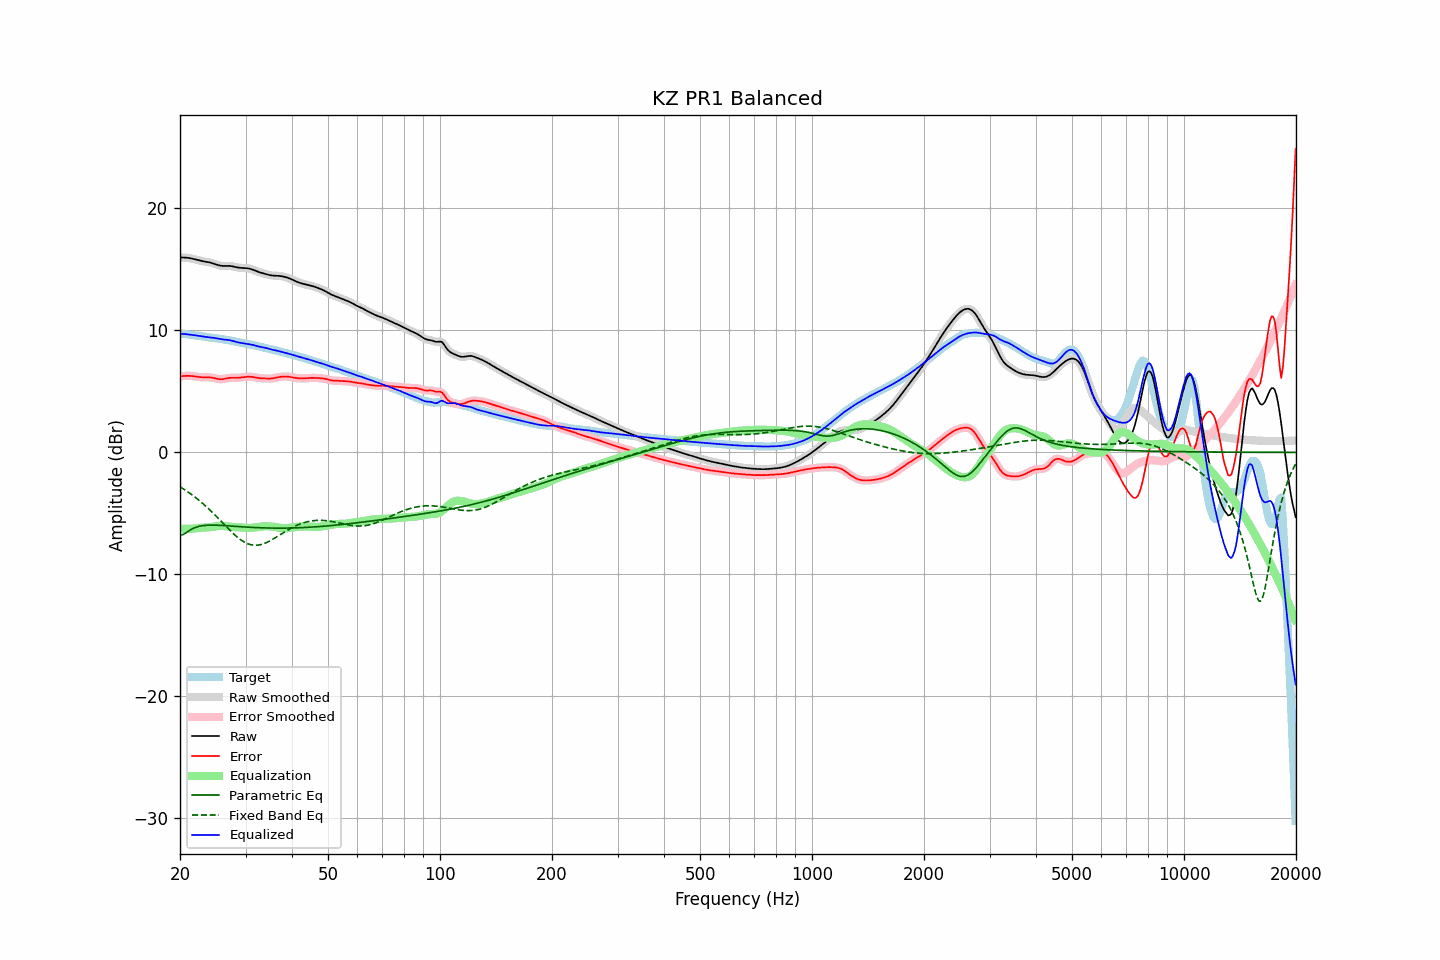

Values plotted in this chart, from the file beside it:
frequency, raw, error, smoothed, error_smoothed, equalization, parametric_eq, fixed_band_eq, equalized_raw, equalized_smoothed, target
20.00, 15.97, 6.23, 15.97, 6.23, -6.24, -6.77, -2.82, 9.73, 9.73, 9.74
20.20, 15.98, 6.25, 15.98, 6.25, -6.25, -6.75, -2.90, 9.72, 9.73, 9.73
20.40, 15.98, 6.26, 15.98, 6.26, -6.26, -6.73, -2.98, 9.71, 9.72, 9.72
20.61, 15.97, 6.27, 15.97, 6.27, -6.27, -6.65, -3.07, 9.70, 9.70, 9.70
20.81, 15.96, 6.28, 15.96, 6.28, -6.27, -6.57, -3.15, 9.69, 9.69, 9.68
21.02, 15.94, 6.28, 15.95, 6.28, -6.27, -6.48, -3.24, 9.68, 9.68, 9.67
21.23, 15.93, 6.28, 15.92, 6.28, -6.27, -6.39, -3.33, 9.66, 9.66, 9.65
21.44, 15.90, 6.27, 15.90, 6.27, -6.26, -6.32, -3.43, 9.64, 9.64, 9.63
21.66, 15.87, 6.25, 15.87, 6.25, -6.25, -6.24, -3.53, 9.62, 9.62, 9.62
21.87, 15.84, 6.24, 15.84, 6.23, -6.23, -6.19, -3.63, 9.60, 9.60, 9.60
22.09, 15.80, 6.22, 15.80, 6.21, -6.22, -6.13, -3.73, 9.59, 9.59, 9.59
22.31, 15.77, 6.20, 15.77, 6.20, -6.20, -6.09, -3.84, 9.57, 9.57, 9.57
22.54, 15.73, 6.18, 15.73, 6.18, -6.19, -6.06, -3.94, 9.54, 9.54, 9.55
22.76, 15.70, 6.17, 15.70, 6.17, -6.18, -6.03, -4.05, 9.52, 9.52, 9.53
22.99, 15.67, 6.16, 15.67, 6.16, -6.17, -6.01, -4.17, 9.50, 9.50, 9.51
23.22, 15.65, 6.16, 15.65, 6.16, -6.17, -5.99, -4.28, 9.49, 9.49, 9.49
23.45, 15.63, 6.16, 15.63, 6.16, -6.16, -5.98, -4.40, 9.47, 9.47, 9.47
23.69, 15.61, 6.16, 15.61, 6.16, -6.15, -5.97, -4.53, 9.45, 9.45, 9.45
23.92, 15.59, 6.16, 15.58, 6.16, -6.15, -5.96, -4.65, 9.44, 9.44, 9.43
24.16, 15.56, 6.15, 15.56, 6.15, -6.13, -5.96, -4.78, 9.43, 9.42, 9.41
24.40, 15.52, 6.13, 15.52, 6.13, -6.11, -5.96, -4.90, 9.41, 9.41, 9.39
24.65, 15.48, 6.10, 15.48, 6.10, -6.09, -5.96, -5.03, 9.39, 9.39, 9.38
24.89, 15.43, 6.07, 15.43, 6.07, -6.07, -5.96, -5.17, 9.36, 9.36, 9.36
25.14, 15.38, 6.04, 15.38, 6.04, -6.04, -5.97, -5.30, 9.34, 9.34, 9.35
25.39, 15.34, 6.01, 15.34, 6.01, -6.03, -5.97, -5.44, 9.31, 9.31, 9.33
25.65, 15.31, 6.00, 15.31, 6.00, -6.02, -5.98, -5.57, 9.29, 9.29, 9.31
25.91, 15.29, 6.00, 15.29, 6.00, -6.02, -5.98, -5.71, 9.27, 9.27, 9.29
26.16, 15.28, 6.02, 15.29, 6.02, -6.03, -5.99, -5.85, 9.25, 9.26, 9.27
26.43, 15.29, 6.04, 15.29, 6.04, -6.04, -6.00, -5.98, 9.24, 9.24, 9.24
26.69, 15.29, 6.07, 15.29, 6.07, -6.06, -6.01, -6.12, 9.23, 9.23, 9.22
26.96, 15.29, 6.09, 15.29, 6.09, -6.08, -6.02, -6.25, 9.22, 9.22, 9.20
27.23, 15.29, 6.11, 15.29, 6.11, -6.09, -6.03, -6.38, 9.20, 9.19, 9.18
27.50, 15.27, 6.12, 15.27, 6.12, -6.10, -6.04, -6.51, 9.17, 9.17, 9.15
27.77, 15.24, 6.12, 15.24, 6.12, -6.11, -6.05, -6.64, 9.13, 9.13, 9.13
28.05, 15.21, 6.11, 15.21, 6.11, -6.12, -6.06, -6.76, 9.09, 9.09, 9.10
28.33, 15.18, 6.11, 15.18, 6.11, -6.12, -6.06, -6.87, 9.06, 9.06, 9.07
28.62, 15.15, 6.12, 15.16, 6.12, -6.13, -6.07, -6.98, 9.02, 9.02, 9.04
28.90, 15.14, 6.13, 15.14, 6.13, -6.14, -6.08, -7.09, 9.00, 9.00, 9.01
29.19, 15.12, 6.14, 15.13, 6.14, -6.15, -6.09, -7.18, 8.97, 8.97, 8.98
29.48, 15.12, 6.16, 15.12, 6.16, -6.16, -6.10, -7.27, 8.95, 8.95, 8.96
29.78, 15.11, 6.18, 15.11, 6.18, -6.18, -6.11, -7.35, 8.94, 8.94, 8.93
30.08, 15.10, 6.19, 15.11, 6.19, -6.19, -6.12, -7.42, 8.92, 8.92, 8.91
30.38, 15.09, 6.20, 15.09, 6.20, -6.20, -6.13, -7.48, 8.90, 8.90, 8.89
30.68, 15.07, 6.21, 15.07, 6.21, -6.20, -6.13, -7.52, 8.88, 8.87, 8.86
30.99, 15.04, 6.20, 15.04, 6.20, -6.19, -6.14, -7.56, 8.85, 8.85, 8.84
31.30, 15.00, 6.19, 15.00, 6.18, -6.18, -6.15, -7.59, 8.82, 8.82, 8.81
31.61, 14.95, 6.17, 14.95, 6.16, -6.16, -6.15, -7.61, 8.79, 8.79, 8.78
31.93, 14.89, 6.14, 14.89, 6.14, -6.14, -6.16, -7.61, 8.75, 8.75, 8.75
32.24, 14.84, 6.12, 14.84, 6.12, -6.12, -6.17, -7.61, 8.71, 8.72, 8.72
32.57, 14.79, 6.10, 14.79, 6.10, -6.11, -6.17, -7.59, 8.68, 8.68, 8.69
32.89, 14.74, 6.08, 14.74, 6.08, -6.09, -6.18, -7.56, 8.65, 8.66, 8.66
33.22, 14.71, 6.07, 14.71, 6.07, -6.07, -6.18, -7.53, 8.63, 8.63, 8.63
33.55, 14.67, 6.07, 14.67, 6.07, -6.06, -6.19, -7.49, 8.61, 8.61, 8.60
33.89, 14.63, 6.06, 14.63, 6.06, -6.05, -6.19, -7.43, 8.58, 8.58, 8.57
34.23, 14.60, 6.06, 14.60, 6.05, -6.05, -6.19, -7.38, 8.55, 8.54, 8.54
34.57, 14.56, 6.05, 14.56, 6.05, -6.05, -6.20, -7.31, 8.51, 8.51, 8.51
34.92, 14.53, 6.05, 14.53, 6.05, -6.06, -6.20, -7.24, 8.47, 8.47, 8.48
35.27, 14.50, 6.06, 14.50, 6.06, -6.07, -6.20, -7.17, 8.43, 8.43, 8.44
35.62, 14.49, 6.08, 14.49, 6.08, -6.09, -6.20, -7.09, 8.40, 8.40, 8.41
35.97, 14.49, 6.11, 14.49, 6.11, -6.11, -6.21, -7.01, 8.38, 8.38, 8.38
... 635 more rows
